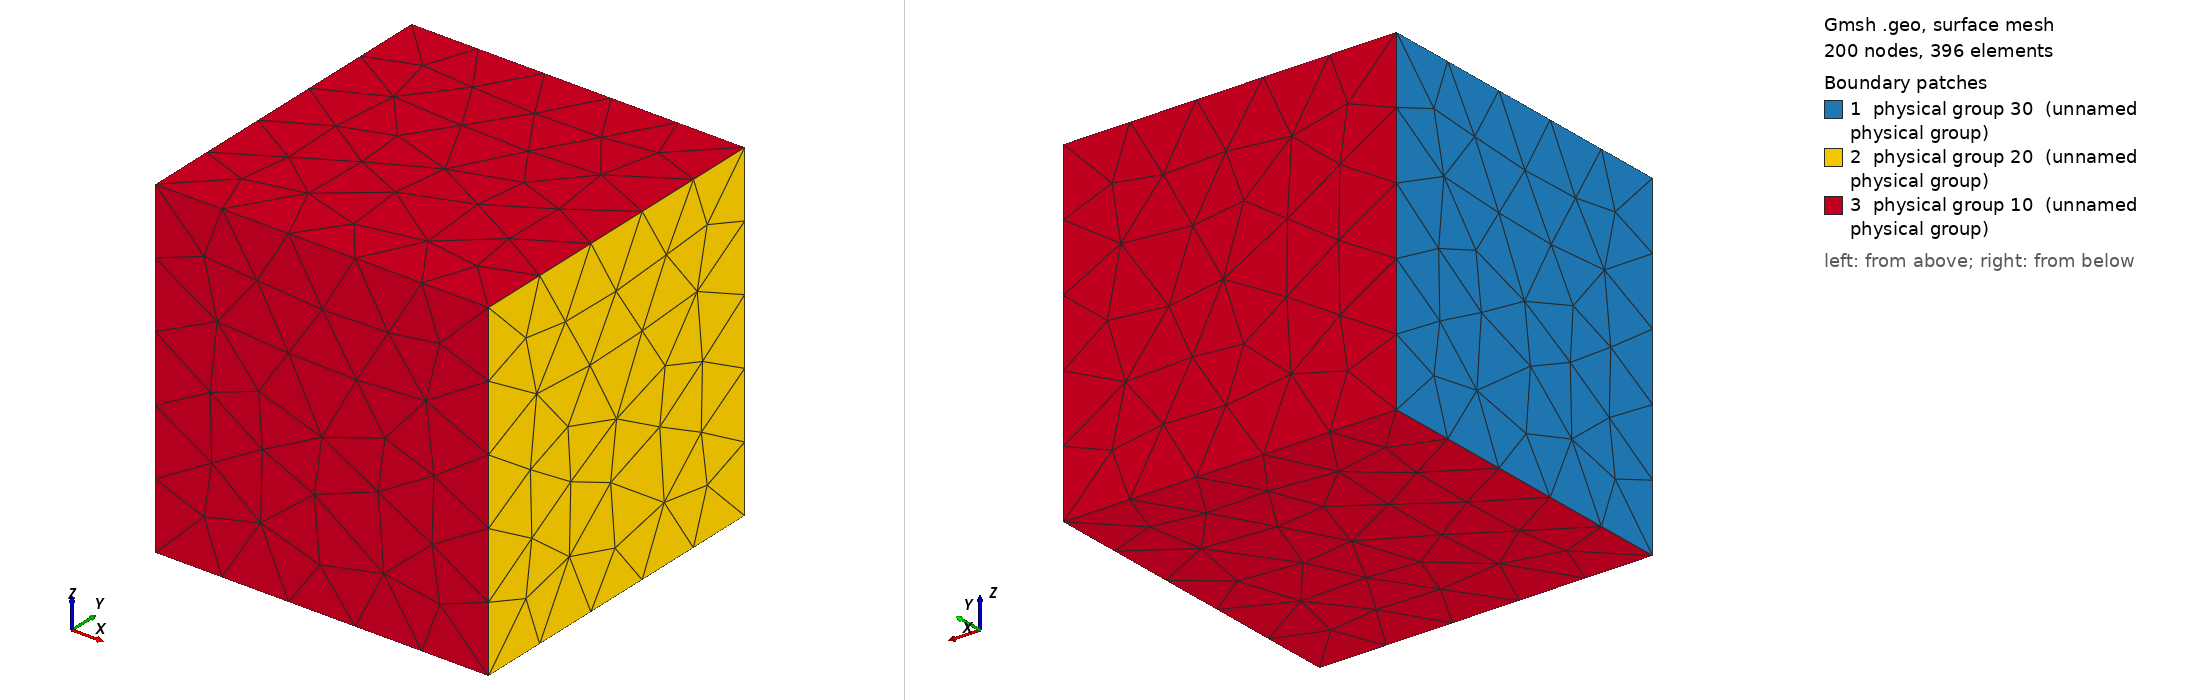

Gmsh geometry script, surface-meshed: 200 nodes, 396 surface elements. Boundary patches (legend numbers): 1 physical group 30 (unnamed physical group), 2 physical group 20 (unnamed physical group), 3 physical group 10 (unnamed physical group). Left view from above one corner, right view from below the opposite corner. Legend entries are the model's physical surfaces. The drawing asked Gmsh for element sizes between 1% and 20% of the model's largest extent; the script's own settings can give other sizes.

=== box3D.geo (drawn) ===
lc = 1;
//+
Point(1) = {0, 0, 0, lc};
Point(2) = {0, 1, 0, lc};
Point(3) = {0, 1, 1, lc};
Point(4) = {0, 0, 1, lc};
Point(5) = {1, 0, 0, lc};
Point(6) = {1, 1, 0, lc};
Point(7) = {1, 1, 1, lc};
Point(8) = {1, 0, 1, lc};
//+
Line(1) = {1, 2};
Line(2) = {2, 3};
Line(3) = {3, 4};
Line(4) = {4, 1};
Line(5) = {5, 6};
Line(6) = {6, 7};
Line(7) = {7, 8};
Line(8) = {8, 5};
Line(9) = {1, 5};
Line(10) = {2, 6};
Line(11) = {3, 7};
Line(12) = {4, 8};
//+
Line Loop(1) = {1, 2, 3, 4};
Line Loop(2) = {5, 6, 7, 8};
Line Loop(3) = {1, 10, -5, -9};
Line Loop(4) = {2, 11, -6, -10};
Line Loop(5) = {3, 12, -7, -11};
Line Loop(6) = {4, 9, -8, -12};
//+
Surface(1) = {1};
Surface(2) = {2};
Surface(3) = {3};
Surface(4) = {4};
Surface(5) = {5};
Surface(6) = {6};
//+
Physical Surface(30) = {1};
Physical Surface(20) = {2};
Physical Surface(10) = {3, 4, 5, 6};
//+
Surface Loop(1) = {1, 3, 4, 5, 6, 2};
//+
Volume(1) = {1};
//+
Physical Volume("Mesh") = {1};
